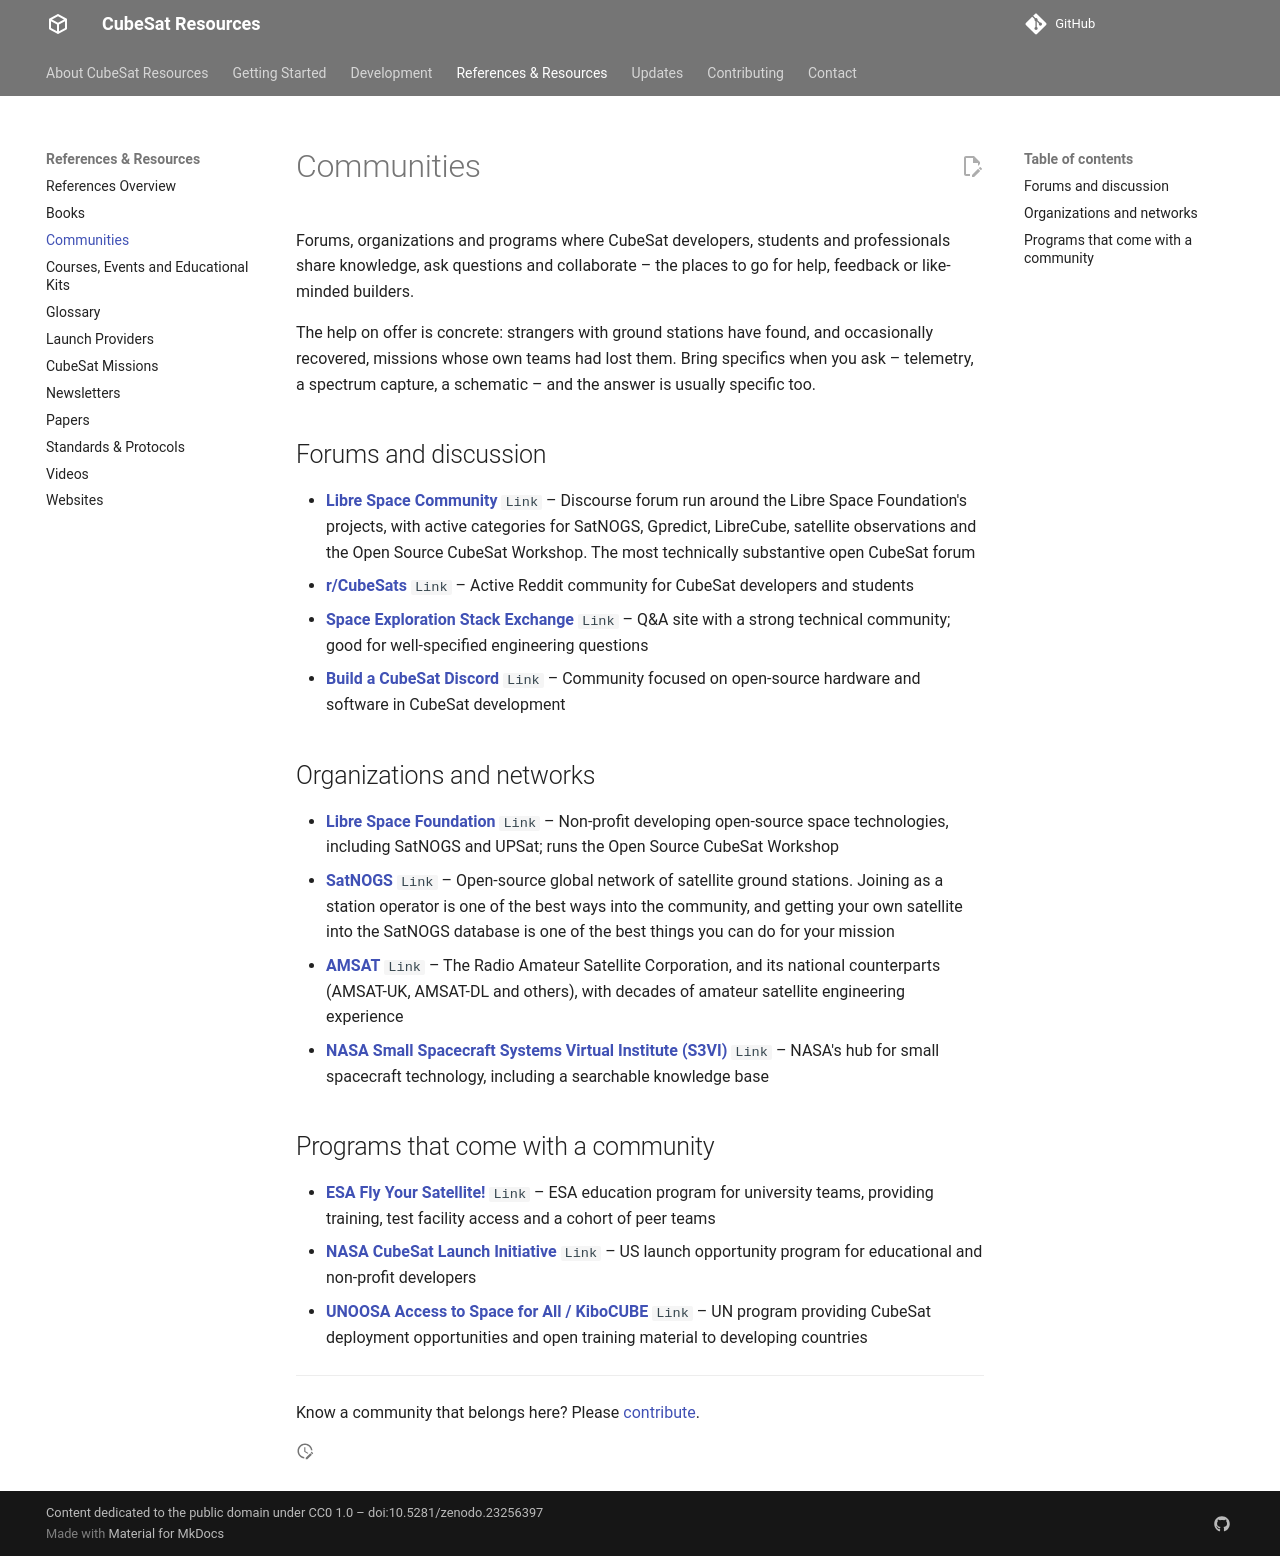

repository: buildacubesat/CubeSat-Resources · page: references/communities/index.html · generator: mkdocs

# Communities

Forums, organizations and programs where CubeSat developers, students and professionals share knowledge, ask questions and collaborate – the places to go for help, feedback or like-minded builders.

The help on offer is concrete: strangers with ground stations have found, and occasionally recovered, missions whose own teams had lost them. Bring specifics when you ask – telemetry, a spectrum capture, a schematic – and the answer is usually specific too.

## Forums and discussion

<!-- CSR-RESOURCES:START ref-communities-forums -->
- **[Libre Space Community](https://community.libre.space/)** `Link` – Discourse forum run around the Libre Space Foundation's projects, with active categories for SatNOGS, Gpredict, LibreCube, satellite observations and the Open Source CubeSat Workshop. The most technically substantive open CubeSat forum
- **[r/CubeSats](https://www.reddit.com/r/CubeSats/)** `Link` – Active Reddit community for CubeSat developers and students
- **[Space Exploration Stack Exchange](https://space.stackexchange.com/)** `Link` – Q&A site with a strong technical community; good for well-specified engineering questions
- **[Build a CubeSat Discord](https://bac.page/discord)** `Link` – Community focused on open-source hardware and software in CubeSat development
<!-- CSR-RESOURCES:END ref-communities-forums -->

## Organizations and networks

<!-- CSR-RESOURCES:START ref-communities-organisations -->
- **[Libre Space Foundation](https://libre.space/)** `Link` – Non-profit developing open-source space technologies, including SatNOGS and UPSat; runs the Open Source CubeSat Workshop
- **[SatNOGS](https://satnogs.org/)** `Link` – Open-source global network of satellite ground stations. Joining as a station operator is one of the best ways into the community, and getting your own satellite into the SatNOGS database is one of the best things you can do for your mission
- **[AMSAT](https://www.amsat.org/)** `Link` – The Radio Amateur Satellite Corporation, and its national counterparts (AMSAT-UK, AMSAT-DL and others), with decades of amateur satellite engineering experience
- **[NASA Small Spacecraft Systems Virtual Institute (S3VI)](https://s3vi.ndc.nasa.gov/)** `Link` – NASA's hub for small spacecraft technology, including a searchable knowledge base
<!-- CSR-RESOURCES:END ref-communities-organisations -->

## Programs that come with a community

<!-- CSR-RESOURCES:START ref-communities-programmes -->
- **[ESA Fly Your Satellite!](https://www.esa.int/Education/Educational_Satellites)** `Link` – ESA education program for university teams, providing training, test facility access and a cohort of peer teams
- **[NASA CubeSat Launch Initiative](https://www.nasa.gov/kennedy/launch-services-program/cubesat-launch-initiative)** `Link` – US launch opportunity program for educational and non-profit developers
- **[UNOOSA Access to Space for All / KiboCUBE](https://www.unoosa.org/oosa/en/ourwork/access2space4all/index.html)** `Link` – UN program providing CubeSat deployment opportunities and open training material to developing countries
<!-- CSR-RESOURCES:END ref-communities-programmes -->

---

Know a community that belongs here? Please [contribute](../contributing.md).
